Run: headless pygame with SDL's dummy video driver; simulated clock (each Clock.tick advances the game by its frame time, no real sleeping); random seed 0; keys injected as events and as key.get_pressed() state; no mouse input; restart key R tapped at the start of phases 3 and 4.
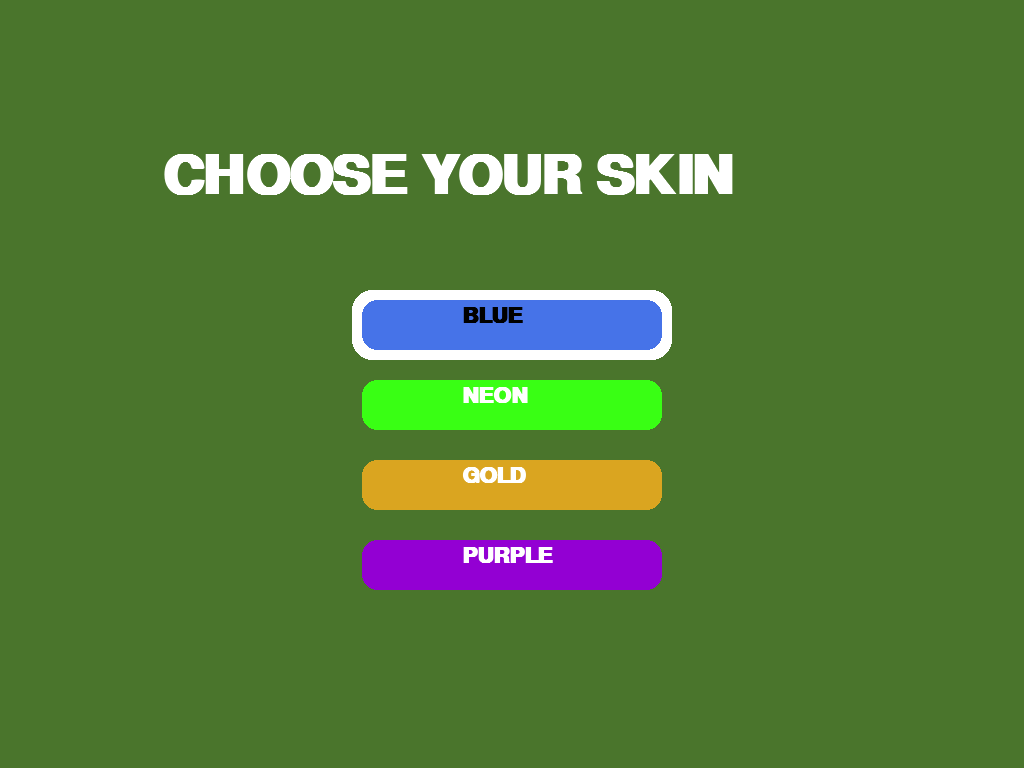
Frame 1 of 4 · flips 1–60 · no input
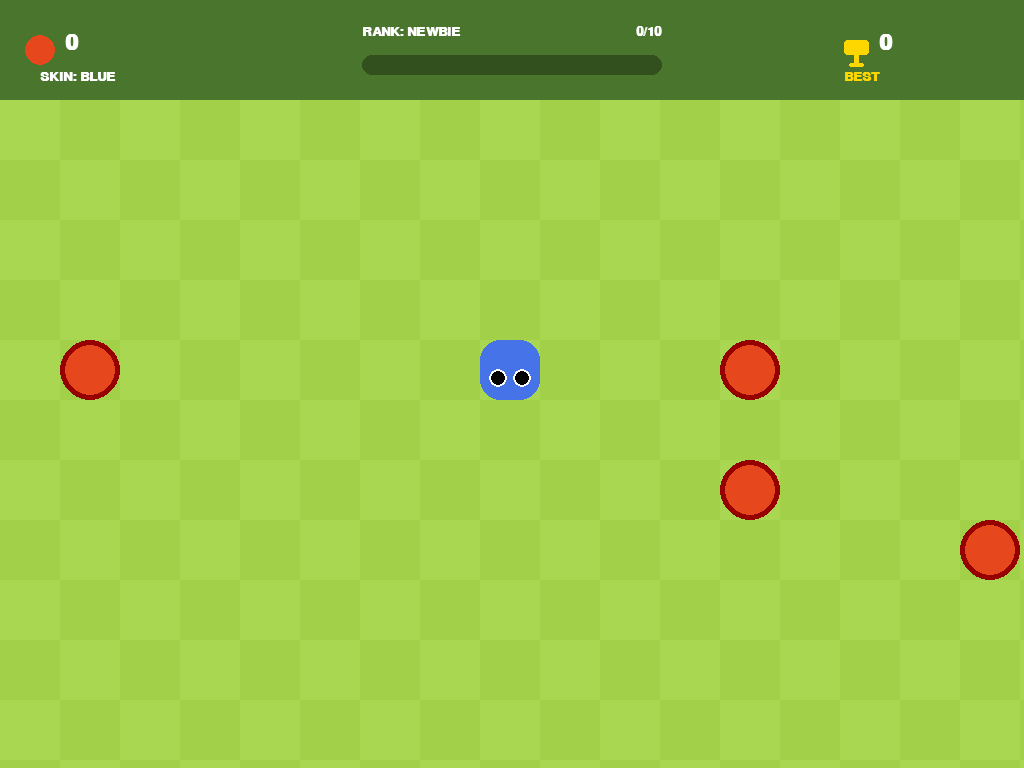
Frame 2 of 4 · flips 61–180 · tapped SPACE, RETURN · held RIGHT (→), D
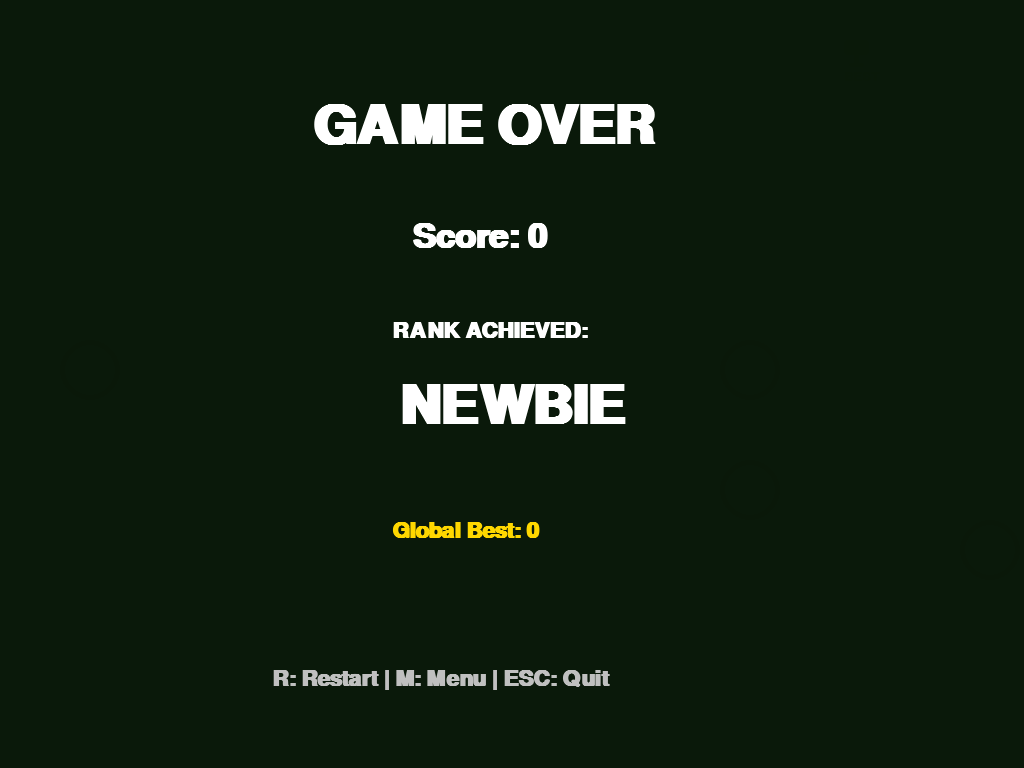
Frame 3 of 4 · flips 181–300 · tapped R · held DOWN (↓), S
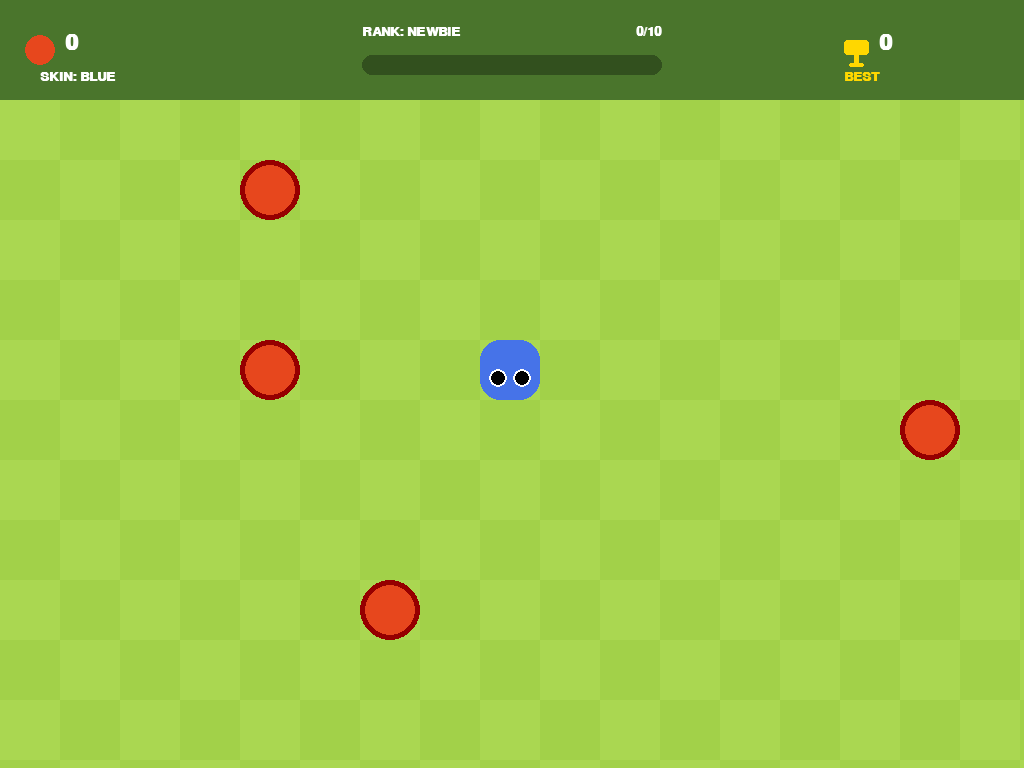
Frame 4 of 4 · flips 301–420 · tapped R · held LEFT (←), A, UP (↑), W

The pygame program that drew these frames:

import pygame
import random
import time

# Initialize Pygame
pygame.init()

# Get screen resolution
info = pygame.display.Info()
SCREEN_W, SCREEN_H = info.current_w, info.current_h
BLOCK_SIZE = 60  
HEADER_HEIGHT = 100 # Slightly taller for better UI

# --- COLORS ---
COLOR_GRASS_L = (170, 215, 81)
COLOR_GRASS_D = (162, 209, 73)
COLOR_SCORE_BAR = (74, 117, 44)
WHITE, BLACK, RED, GOLD = (255, 255, 255), (0, 0, 0), (231, 71, 29), (255, 215, 0)
SILVER, BRONZE, CYAN = (192, 192, 192), (205, 127, 50), (0, 255, 255)

SKINS = {
    "BLUE": (70, 115, 232),
    "NEON": (57, 255, 20),
    "GOLD": (218, 165, 32),
    "PURPLE": (147, 0, 211)
}

screen = pygame.display.set_mode((SCREEN_W, SCREEN_H), pygame.FULLSCREEN)
clock = pygame.time.Clock()
font = pygame.font.SysFont("arial", 32, bold=True)
small_font = pygame.font.SysFont("arial", 20, bold=True)
title_font = pygame.font.SysFont("arial", 80, bold=True)
mid_font = pygame.font.SysFont("arial", 50, bold=True)

high_score = 0

def get_rank_info(score):
    if score >= 100: return "SNAKE GOD", CYAN, 100, 100
    if score >= 50:  return "ELITE", GOLD, 50, 100
    if score >= 30:  return "PRO", SILVER, 30, 50
    if score >= 10:  return "AMATEUR", BRONZE, 10, 30
    return "NEWBIE", WHITE, 0, 10

def draw_header(score, skin_name, offset):
    # Draw Background Bar
    pygame.draw.rect(screen, COLOR_SCORE_BAR, [offset[0], offset[1], SCREEN_W, HEADER_HEIGHT])
    
    # 1. Left Side: Current Score & Skin
    pygame.draw.circle(screen, RED, (40 + offset[0], 50 + offset[1]), 15)
    score_txt = font.render(f"{score}", True, WHITE)
    screen.blit(score_txt, (65 + offset[0], 32 + offset[1]))
    skin_txt = small_font.render(f"SKIN: {skin_name}", True, WHITE)
    screen.blit(skin_txt, (40 + offset[0], 70 + offset[1]))

    # 2. Middle: Progress Bar & Rank
    rank_name, rank_color, current_min, next_goal = get_rank_info(score)
    bar_w, bar_h = 300, 20
    bar_x = (SCREEN_W // 2) - (bar_w // 2) + offset[0]
    bar_y = 55 + offset[1]
    
    # Draw Progress Bar Background
    pygame.draw.rect(screen, (50, 80, 30), [bar_x, bar_y, bar_w, bar_h], border_radius=10)
    # Draw Fill
    progress = min((score - current_min) / (next_goal - current_min), 1.0)
    pygame.draw.rect(screen, rank_color, [bar_x, bar_y, int(bar_w * progress), bar_h], border_radius=10)
    
    rank_label = small_font.render(f"RANK: {rank_name}", True, rank_color)
    screen.blit(rank_label, (bar_x, 25 + offset[1]))
    goal_txt = small_font.render(f"{score}/{next_goal}", True, WHITE)
    screen.blit(goal_txt, (bar_x + bar_w - goal_txt.get_width(), 25 + offset[1]))

    # 3. Right Side: High Score
    tx, ty = SCREEN_W - 180 + offset[0], 40 + offset[1]
    pygame.draw.rect(screen, GOLD, [tx, ty, 25, 15], border_radius=3)
    pygame.draw.rect(screen, GOLD, [tx + 10, ty + 15, 5, 8])
    pygame.draw.rect(screen, GOLD, [tx + 5, ty + 23, 15, 4], border_radius=2)
    best_txt = font.render(f"{high_score}", True, WHITE)
    screen.blit(best_txt, (tx + 35, 32 + offset[1]))
    label_best = small_font.render("BEST", True, GOLD)
    screen.blit(label_best, (tx, 70 + offset[1]))

def draw_background(offset=(0,0)):
    # Grid area starts after header
    for row in range((SCREEN_H - HEADER_HEIGHT) // BLOCK_SIZE + 1):
        for col in range(SCREEN_W // BLOCK_SIZE + 1):
            color = COLOR_GRASS_L if (row + col) % 2 == 0 else COLOR_GRASS_D
            pygame.draw.rect(screen, color, [col * BLOCK_SIZE + offset[0], row * BLOCK_SIZE + HEADER_HEIGHT + offset[1], BLOCK_SIZE, BLOCK_SIZE])

def draw_snake_face(head_x, head_y, dx, dy, offset):
    eye_size = 7
    if dx > 0: l, r = (38, 18), (38, 42)
    elif dx < 0: l, r = (22, 18), (22, 42)
    elif dy < 0: l, r = (18, 22), (42, 22)
    else: l, r = (18, 38), (42, 38)
    for pos in [l, r]:
        pygame.draw.circle(screen, WHITE, (head_x + pos[0] + offset[0], head_y + pos[1] + offset[1]), eye_size + 2)
        pygame.draw.circle(screen, BLACK, (head_x + pos[0] + offset[0], head_y + pos[1] + offset[1]), eye_size)

def show_summary(final_score):
    rank_name, rank_color, _, _ = get_rank_info(final_score)
    while True:
        overlay = pygame.Surface((SCREEN_W, SCREEN_H))
        overlay.set_alpha(200)
        overlay.fill((10, 25, 10))
        screen.blit(overlay, (0,0))
        cx = SCREEN_W // 2
        screen.blit(title_font.render("GAME OVER", True, WHITE), (cx - 200, 100))
        screen.blit(mid_font.render(f"Score: {final_score}", True, WHITE), (cx - 100, 220))
        screen.blit(font.render("RANK ACHIEVED:", True, WHITE), (cx - 120, 320))
        screen.blit(title_font.render(rank_name, True, rank_color), (cx - (title_font.size(rank_name)[0]//2), 380))
        screen.blit(font.render(f"Global Best: {high_score}", True, GOLD), (cx - 120, 520))
        screen.blit(font.render("R: Restart | M: Menu | ESC: Quit", True, SILVER), (cx - 240, SCREEN_H - 100))
        pygame.display.update()
        for event in pygame.event.get():
            if event.type == pygame.KEYDOWN:
                if event.key == pygame.K_r: return "RESTART"
                if event.key == pygame.K_m: return "MENU"
                if event.key == pygame.K_ESCAPE: pygame.quit(); exit()

def skin_menu():
    selected_index = 0
    skin_names = list(SKINS.keys())
    while True:
        screen.fill(COLOR_SCORE_BAR)
        screen.blit(title_font.render("CHOOSE YOUR SKIN", True, WHITE), (SCREEN_W // 2 - 350, 150))
        for i, name in enumerate(skin_names):
            rect_y = 300 + (i * 80)
            if i == selected_index:
                pygame.draw.rect(screen, WHITE, [SCREEN_W // 2 - 160, rect_y - 10, 320, 70], border_radius=20)
            pygame.draw.rect(screen, SKINS[name], [SCREEN_W // 2 - 150, rect_y, 300, 50], border_radius=15)
            screen.blit(font.render(name, True, BLACK if i == selected_index else WHITE), (SCREEN_W // 2 - 50, rect_y + 5))
        pygame.display.update()
        for event in pygame.event.get():
            if event.type == pygame.KEYDOWN:
                if event.key == pygame.K_UP: selected_index = (selected_index - 1) % len(skin_names)
                if event.key == pygame.K_DOWN: selected_index = (selected_index + 1) % len(skin_names)
                if event.key == pygame.K_RETURN: return skin_names[selected_index]
                if event.key == pygame.K_ESCAPE: pygame.quit(); exit()

def game_loop(skin_name):
    global high_score
    skin_color = SKINS[skin_name]
    x, y = (SCREEN_W // 2 // BLOCK_SIZE) * BLOCK_SIZE, ((SCREEN_H // 2 - HEADER_HEIGHT) // BLOCK_SIZE) * BLOCK_SIZE + HEADER_HEIGHT
    dx, dy = 0, 0
    snake_body, snake_len = [[x, y]], 1
    score, shake_frames = 0, 0
    
    def spawn_apples():
        apples = []
        for _ in range(4):
            ax = random.randint(0, (SCREEN_W // BLOCK_SIZE) - 1) * BLOCK_SIZE
            ay = random.randint(0, ((SCREEN_H - HEADER_HEIGHT) // BLOCK_SIZE) - 1) * BLOCK_SIZE + HEADER_HEIGHT
            apples.append([ax, ay])
        return apples

    apples = spawn_apples()

    while True:
        offset = (random.randint(-4, 4), random.randint(-4, 4)) if shake_frames > 0 else (0,0)
        if shake_frames > 0: shake_frames -= 1

        for event in pygame.event.get():
            if event.type == pygame.KEYDOWN:
                if event.key == pygame.K_ESCAPE: return "QUIT"
                if event.key == pygame.K_LEFT and dx == 0: dx, dy = -BLOCK_SIZE, 0
                elif event.key == pygame.K_RIGHT and dx == 0: dx, dy = BLOCK_SIZE, 0
                elif event.key == pygame.K_UP and dy == 0: dx, dy = 0, -BLOCK_SIZE
                elif event.key == pygame.K_DOWN and dy == 0: dx, dy = 0, BLOCK_SIZE

        x, y = x + dx, y + dy
        if x < 0 or x >= SCREEN_W or y < HEADER_HEIGHT or y >= SCREEN_H or [x, y] in snake_body[:-1]:
            if score > high_score: high_score = score
            return score

        snake_body.append([x, y])
        if len(snake_body) > snake_len: del snake_body[0]

        draw_background(offset)
        draw_header(score, skin_name, offset)
        
        for apple in apples:
            pygame.draw.circle(screen, (150, 0, 0), (apple[0]+30+offset[0], apple[1]+30+offset[1]), 30)
            pygame.draw.circle(screen, RED, (apple[0]+30+offset[0], apple[1]+30+offset[1]), 25)
        
        for i, part in enumerate(snake_body):
            pygame.draw.rect(screen, skin_color, [part[0]+offset[0], part[1]+offset[1], BLOCK_SIZE, BLOCK_SIZE], border_radius=20)
            if i > 0:
                prev = snake_body[i-1]
                mid_x, mid_y = (part[0] + prev[0]) // 2, (part[1] + prev[1]) // 2
                pygame.draw.rect(screen, skin_color, [mid_x+offset[0], mid_y+offset[1], BLOCK_SIZE, BLOCK_SIZE], border_radius=5)
        
        draw_snake_face(snake_body[-1][0], snake_body[-1][1], dx, dy, offset)

        if [x, y] in apples:
            score, snake_len, shake_frames, apples = score + 1, snake_len + 1, 5, spawn_apples()

        pygame.display.update()
        clock.tick(8.5)

# --- EXECUTION ---
current_skin = skin_menu()
while True:
    result = game_loop(current_skin)
    if isinstance(result, int):
        choice = show_summary(result)
        if choice == "MENU": current_skin = skin_menu()
    else: break
